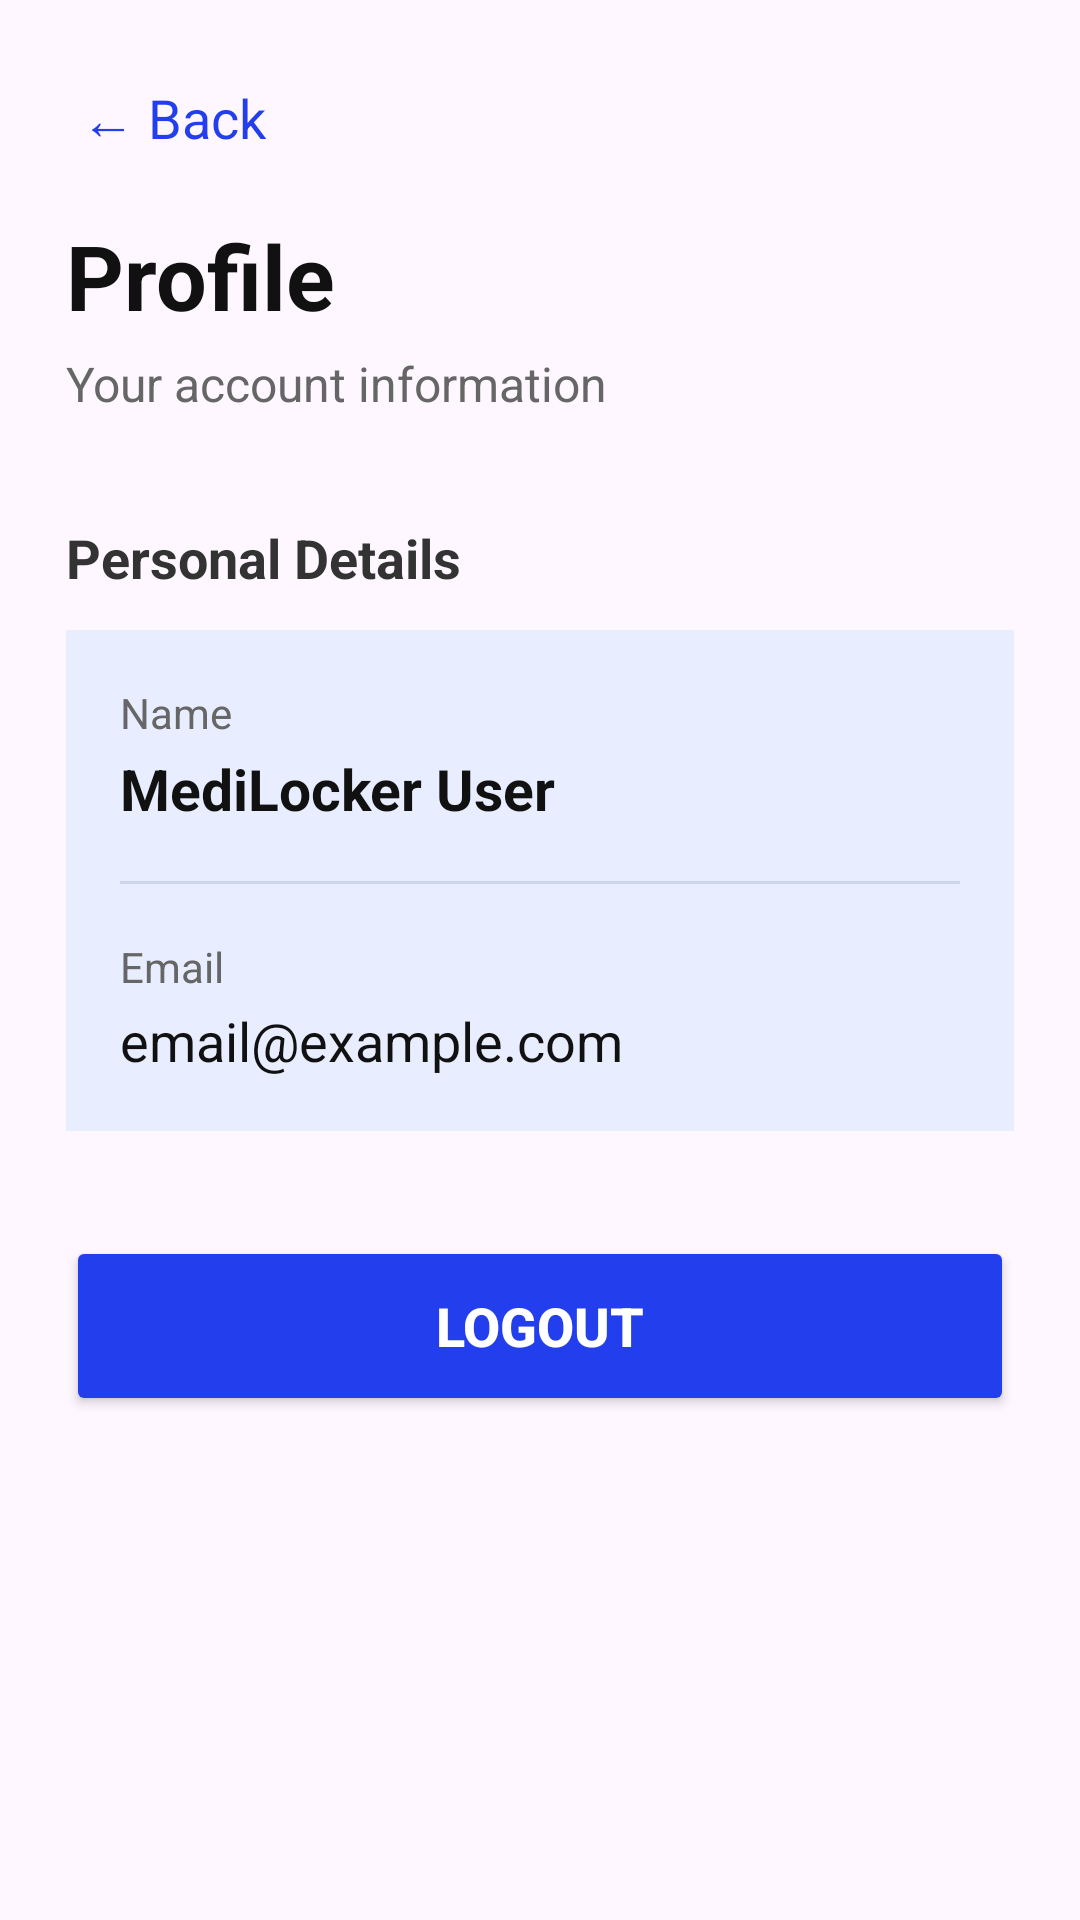

Produce the Android XML layout that renders to this screen, including the resource entries it uses.
<!-- AndroidManifest.xml: application theme Theme.Medilocker -->
<!-- res/layout/activity_profile.xml -->
<?xml version="1.0" encoding="utf-8"?>
<LinearLayout xmlns:android="http://schemas.android.com/apk/res/android"
    xmlns:tools="http://schemas.android.com/tools"
    android:layout_width="match_parent"
    android:layout_height="match_parent"
    tools:context=".profile"
    android:orientation="vertical"
    android:padding="22dp">

    
    <TextView
        android:id="@+id/btnback"
        android:layout_width="wrap_content"
        android:layout_height="wrap_content"
        android:text="← Back"
        android:textSize="18sp"
        android:textColor="#233EEC"
        android:padding="5dp"/>

    
    <TextView
        android:layout_width="wrap_content"
        android:layout_height="wrap_content"
        android:text="Profile"
        android:textSize="30sp"
        android:textStyle="bold"
        android:textColor="#111111"
        android:layout_marginTop="15dp"/>

    
    <TextView
        android:layout_width="wrap_content"
        android:layout_height="wrap_content"
        android:text="Your account information"
        android:textSize="16sp"
        android:textColor="#666666"
        android:layout_marginTop="5dp"/>

    
    <TextView
        android:layout_width="wrap_content"
        android:layout_height="wrap_content"
        android:text="Personal Details"
        android:textSize="18sp"
        android:textStyle="bold"
        android:textColor="#333333"
        android:layout_marginTop="35dp"/>

    
    <LinearLayout
        android:layout_width="match_parent"
        android:layout_height="wrap_content"
        android:orientation="vertical"
        android:background="#E8EEFF"
        android:padding="18dp"
        android:layout_marginTop="12dp">

        <TextView
            android:layout_width="wrap_content"
            android:layout_height="wrap_content"
            android:text="Name"
            android:textSize="14sp"
            android:textColor="#666666"/>

        <TextView
            android:id="@+id/tvname"
            android:layout_width="wrap_content"
            android:layout_height="wrap_content"
            android:text="MediLocker User"
            android:textSize="19sp"
            android:textStyle="bold"
            android:textColor="#111111"
            android:layout_marginTop="3dp"/>

        <View
            android:layout_width="match_parent"
            android:layout_height="1dp"
            android:background="#CDD5EC"
            android:layout_marginTop="18dp"
            android:layout_marginBottom="18dp"/>

        <TextView
            android:layout_width="wrap_content"
            android:layout_height="wrap_content"
            android:text="Email"
            android:textSize="14sp"
            android:textColor="#666666"/>

        <TextView
            android:id="@+id/tvemail"
            android:layout_width="wrap_content"
            android:layout_height="wrap_content"
            android:text="email@example.com"
            android:textSize="18sp"
            android:textColor="#111111"
            android:layout_marginTop="3dp"/>

    </LinearLayout>

    
    <Button
        android:id="@+id/btnlogout"
        android:layout_width="match_parent"
        android:layout_height="60dp"
        android:text="Logout"
        android:textColor="@android:color/white"
        android:backgroundTint="#233EEC"
        android:textStyle="bold"
        android:textSize="18sp"
        android:layout_marginTop="35dp"/>

</LinearLayout>
<!-- resources referenced by this layout -->
<resources>
  <style name="Theme.Medilocker" parent="Base.Theme.Medilocker" />
  <style name="Base.Theme.Medilocker" parent="Theme.Material3.DayNight.NoActionBar">
          
          
      </style>
</resources>
